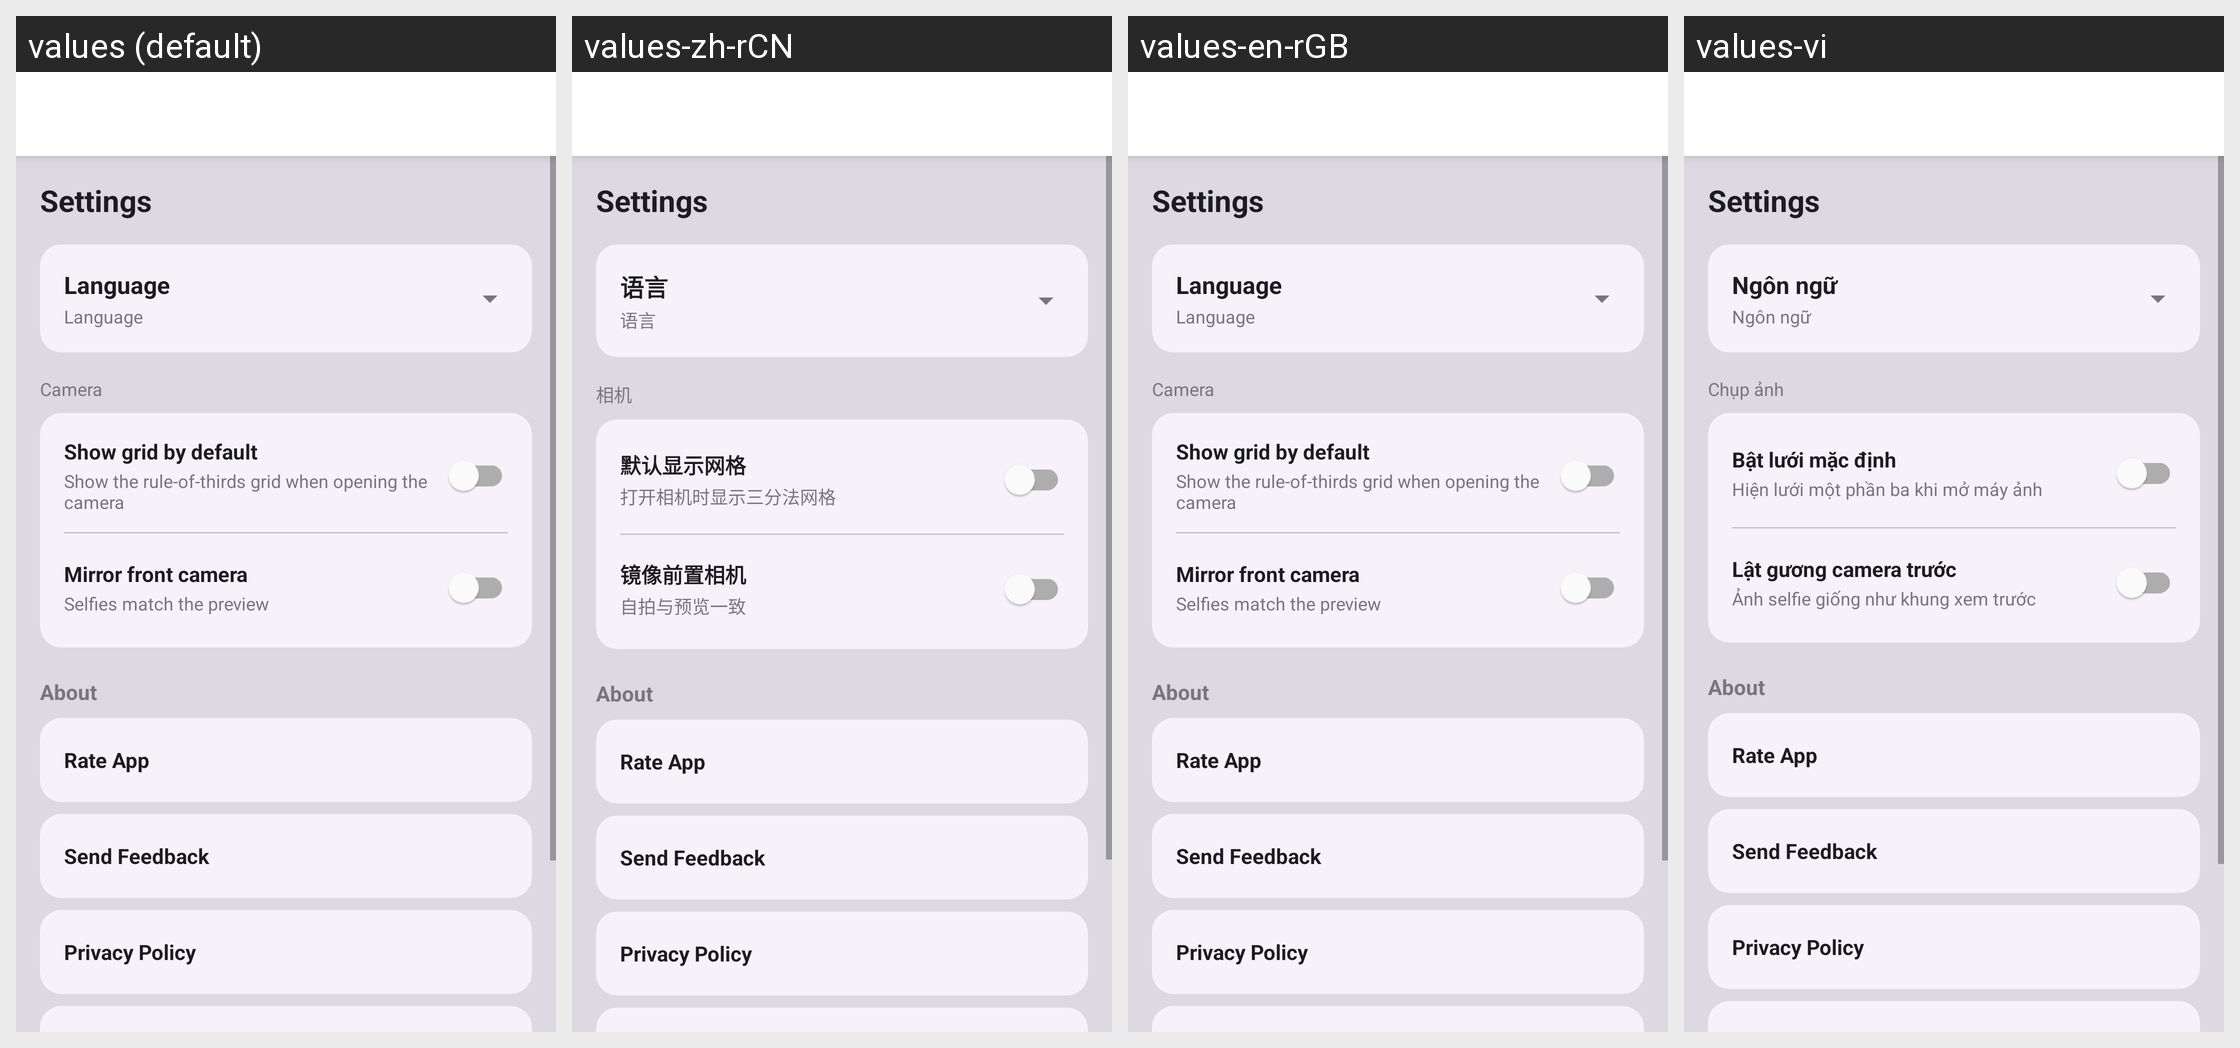

Locale-by-locale string values for the Android screen shown in this grid:
Android screen res/layout/settings_layout.xml rendered under 4 locales, left to right: values (default), values-zh-rCN, values-en-rGB, values-vi. Device: Nexus 5 (rendered at 1080×1920; each locale shown at half size, 540×960, under a caption strip naming it); theme AppTheme.
Strings drawn on this screen, with the default value and each locale's value (text and hints the layout hard-codes, and strings that could not be matched under every locale, appear in the picture but are not listed):

settings_title
  values: Settings
  values-zh-rCN: Settings  [not translated; the default value is used]
  values-en-rGB: Settings  [not translated; the default value is used]
  values-vi: Settings  [not translated; the default value is used]

ui_language
  values: Language
  values-zh-rCN: 语言
  values-en-rGB: Language  [not translated; the default value is used]
  values-vi: Ngôn ngữ

ui_camera_section
  values: Camera
  values-zh-rCN: 相机
  values-en-rGB: Camera  [not translated; the default value is used]
  values-vi: Chụp ảnh

ui_default_grid
  values: Show grid by default
  values-zh-rCN: 默认显示网格
  values-en-rGB: Show grid by default  [not translated; the default value is used]
  values-vi: Bật lưới mặc định

ui_default_grid_subtitle
  values: Show the rule-of-thirds grid when opening the camera
  values-zh-rCN: 打开相机时显示三分法网格
  values-en-rGB: Show the rule-of-thirds grid when opening the camera  [not translated; the default value is used]
  values-vi: Hiện lưới một phần ba khi mở máy ảnh

ui_mirror_front_camera
  values: Mirror front camera
  values-zh-rCN: 镜像前置相机
  values-en-rGB: Mirror front camera  [not translated; the default value is used]
  values-vi: Lật gương camera trước

ui_mirror_front_camera_subtitle
  values: Selfies match the preview
  values-zh-rCN: 自拍与预览一致
  values-en-rGB: Selfies match the preview  [not translated; the default value is used]
  values-vi: Ảnh selfie giống như khung xem trước

settings_about_section
  values: About
  values-zh-rCN: About  [not translated; the default value is used]
  values-en-rGB: About  [not translated; the default value is used]
  values-vi: About  [not translated; the default value is used]

settings_rate_app
  values: Rate App
  values-zh-rCN: Rate App  [not translated; the default value is used]
  values-en-rGB: Rate App  [not translated; the default value is used]
  values-vi: Rate App  [not translated; the default value is used]

settings_feedback
  values: Send Feedback
  values-zh-rCN: Send Feedback  [not translated; the default value is used]
  values-en-rGB: Send Feedback  [not translated; the default value is used]
  values-vi: Send Feedback  [not translated; the default value is used]

settings_privacy_policy
  values: Privacy Policy
  values-zh-rCN: Privacy Policy  [not translated; the default value is used]
  values-en-rGB: Privacy Policy  [not translated; the default value is used]
  values-vi: Privacy Policy  [not translated; the default value is used]

settings_about
  values: About
  values-zh-rCN: About  [not translated; the default value is used]
  values-en-rGB: About  [not translated; the default value is used]
  values-vi: About  [not translated; the default value is used]
